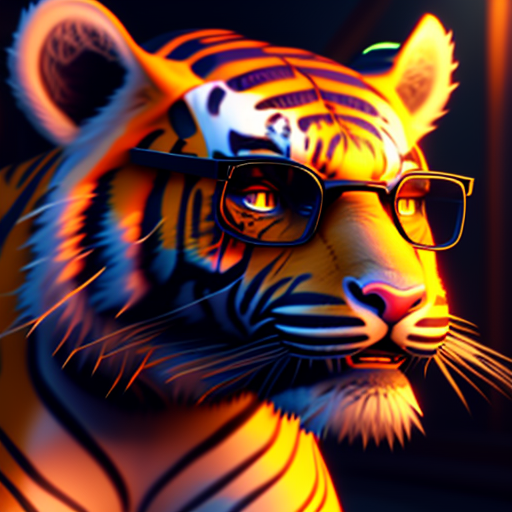
Generation parameters embedded in this image by AUTOMATIC1111 Stable Diffusion web UI or a fork of it (Forge, ...) (PNG 'parameters' text chunk):
closeup of a tiger wearing glasses, unreal engine, beautiful lighting, masterpiece, cinematic composition, extremely detailed, sharp-focus
Steps: 40, Sampler: Euler a, CFG scale: 7, Seed: 1104128093, Size: 512x512, Model hash: fe2cf8a20b, Model: model-vintedois, Batch size: 4, Batch pos: 3